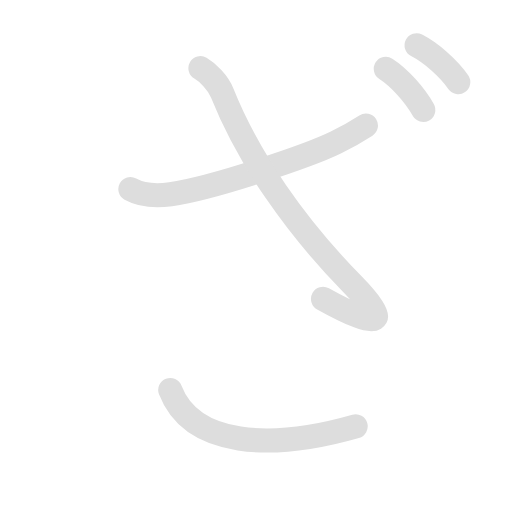
t = 0.00 s
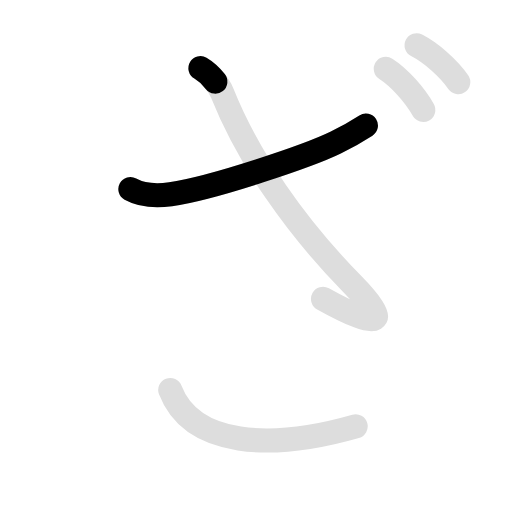
t = 1.35 s
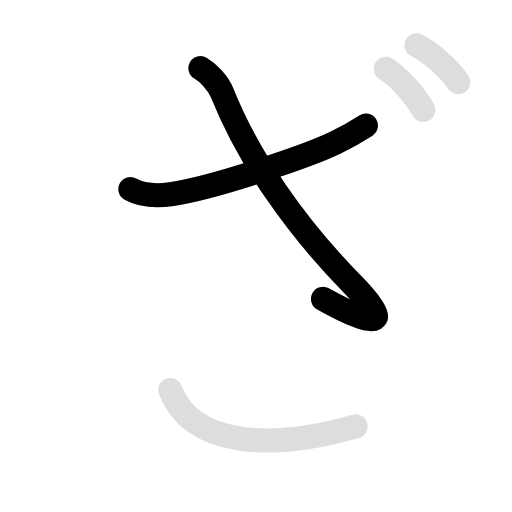
t = 2.65 s
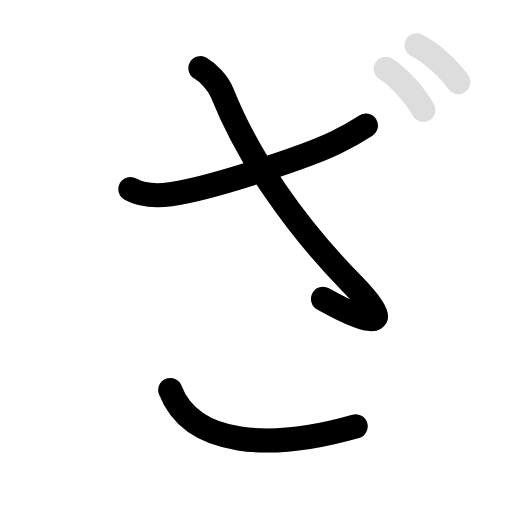
t = 4.10 s
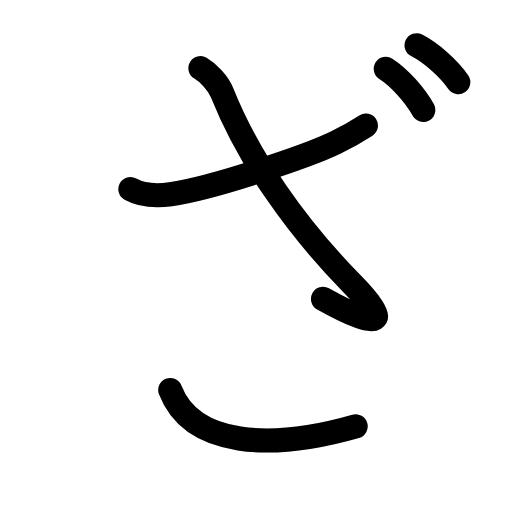
t = 5.45 s
t = 6.80 s: frame unchanged from t = 5.45 s, image omitted

The animated SVG that drew these frames (rendered in a browser with its animation timeline set to each time). Animation: 10 SMIL elements (animate=6,set=4); one cycle of 6.80 s, repeats indefinitely.

<svg id="kvg-03056" class="kanjivg" viewBox="0 0 106 106" width="106" height="106" xmlns="http://www.w3.org/2000/svg" xmlns:xlink="http://www.w3.org/1999/xlink" xml:space="preserve" version="1.1" baseProfile="full"><defs><style type="text/css">path.black{fill:none;stroke:black;stroke-width:5;stroke-linecap:round;stroke-linejoin:round;}path.grey{fill:none;stroke:#ddd;stroke-width:5;stroke-linecap:round;stroke-linejoin:round;}path.stroke{fill:none;stroke:black;stroke-width:5;stroke-linecap:round;stroke-linejoin:round;}text{font-size:16px;font-family:Segoe UI Symbol,Cambria Math,DejaVu Sans,Symbola,Quivira,STIX,Code2000;-webkit-touch-callout:none;cursor:pointer;-webkit-user-select:none;-khtml-user-select:none;-moz-user-select:none;-ms-user-select:none;user-select: none;}text:hover{color:#777;}#reset{font-weight:bold;}</style><marker id="markerStart" markerWidth="8" markerHeight="8" style="overflow:visible;"><circle cx="0" cy="0" r="1.5" style="stroke:none;fill:red;fill-opacity:0.5;"/></marker><marker id="markerEnd" style="overflow:visible;"><circle cx="0" cy="0" r="0.8" style="stroke:none;fill:blue;fill-opacity:0.5;"><animate attributeName="opacity" from="1" to="0" dur="3s" repeatCount="indefinite" /></circle></marker></defs><path d="M27,39.15c2.42,1.33,5.38,1.47,8.32,1.06c8.79-1.24,28.67-8.01,34.15-10.68c2.79-1.36,3.78-1.91,6.28-3.53" class="grey" /><path d="M41.5,14.12c1.5,0.88,3.63,2.95,4.5,5.13c5.5,13.75,15.25,27.63,26.88,39.5c7.98,8.15,6.38,10-6,3.12" class="grey" /><path d="M35.25,80.75c4.5,11.75,20.88,12.5,38.38,7.5" class="grey" /><path d="M79.88,14.25c2.75,1.75,6,5.38,7.75,8.5" class="grey" /><path d="M86.25,9.38c3.06,1.57,6.68,4.82,8.62,7.62" class="grey" /><path d="M27,39.15c2.42,1.33,5.38,1.47,8.32,1.06c8.79-1.24,28.67-8.01,34.15-10.68c2.79-1.36,3.78-1.91,6.28-3.53" class="stroke" stroke-dasharray="150"><animate attributeName="stroke-dashoffset" from="150" to="0" dur="1.8s" begin="0.0s" fill="freeze" /></path><path d="M41.5,14.12c1.5,0.88,3.63,2.95,4.5,5.13c5.5,13.75,15.25,27.63,26.88,39.5c7.98,8.15,6.38,10-6,3.12" class="stroke" stroke-dasharray="150"><set attributeName="opacity" to="0" dur="1.3s" /><animate attributeName="stroke-dashoffset" from="150" to="0" dur="1.8s" begin="1.3s" fill="freeze" /></path><path d="M35.25,80.75c4.5,11.75,20.88,12.5,38.38,7.5" class="stroke" stroke-dasharray="150"><set attributeName="opacity" to="0" dur="3.0s" /><animate attributeName="stroke-dashoffset" from="150" to="0" dur="1.8s" begin="3.0s" fill="freeze" /></path><path d="M79.88,14.25c2.75,1.75,6,5.38,7.75,8.5" class="stroke" stroke-dasharray="150"><set attributeName="opacity" to="0" dur="4.1s" /><animate attributeName="stroke-dashoffset" from="150" to="0" dur="1.8s" begin="4.1s" fill="freeze" /></path><path d="M86.25,9.38c3.06,1.57,6.68,4.82,8.62,7.62" class="stroke" stroke-dasharray="150"><set attributeName="opacity" to="0" dur="5.0s" /><animate attributeName="stroke-dashoffset" from="150" to="0" dur="1.8s" begin="5.0s" fill="freeze" /></path></svg>
